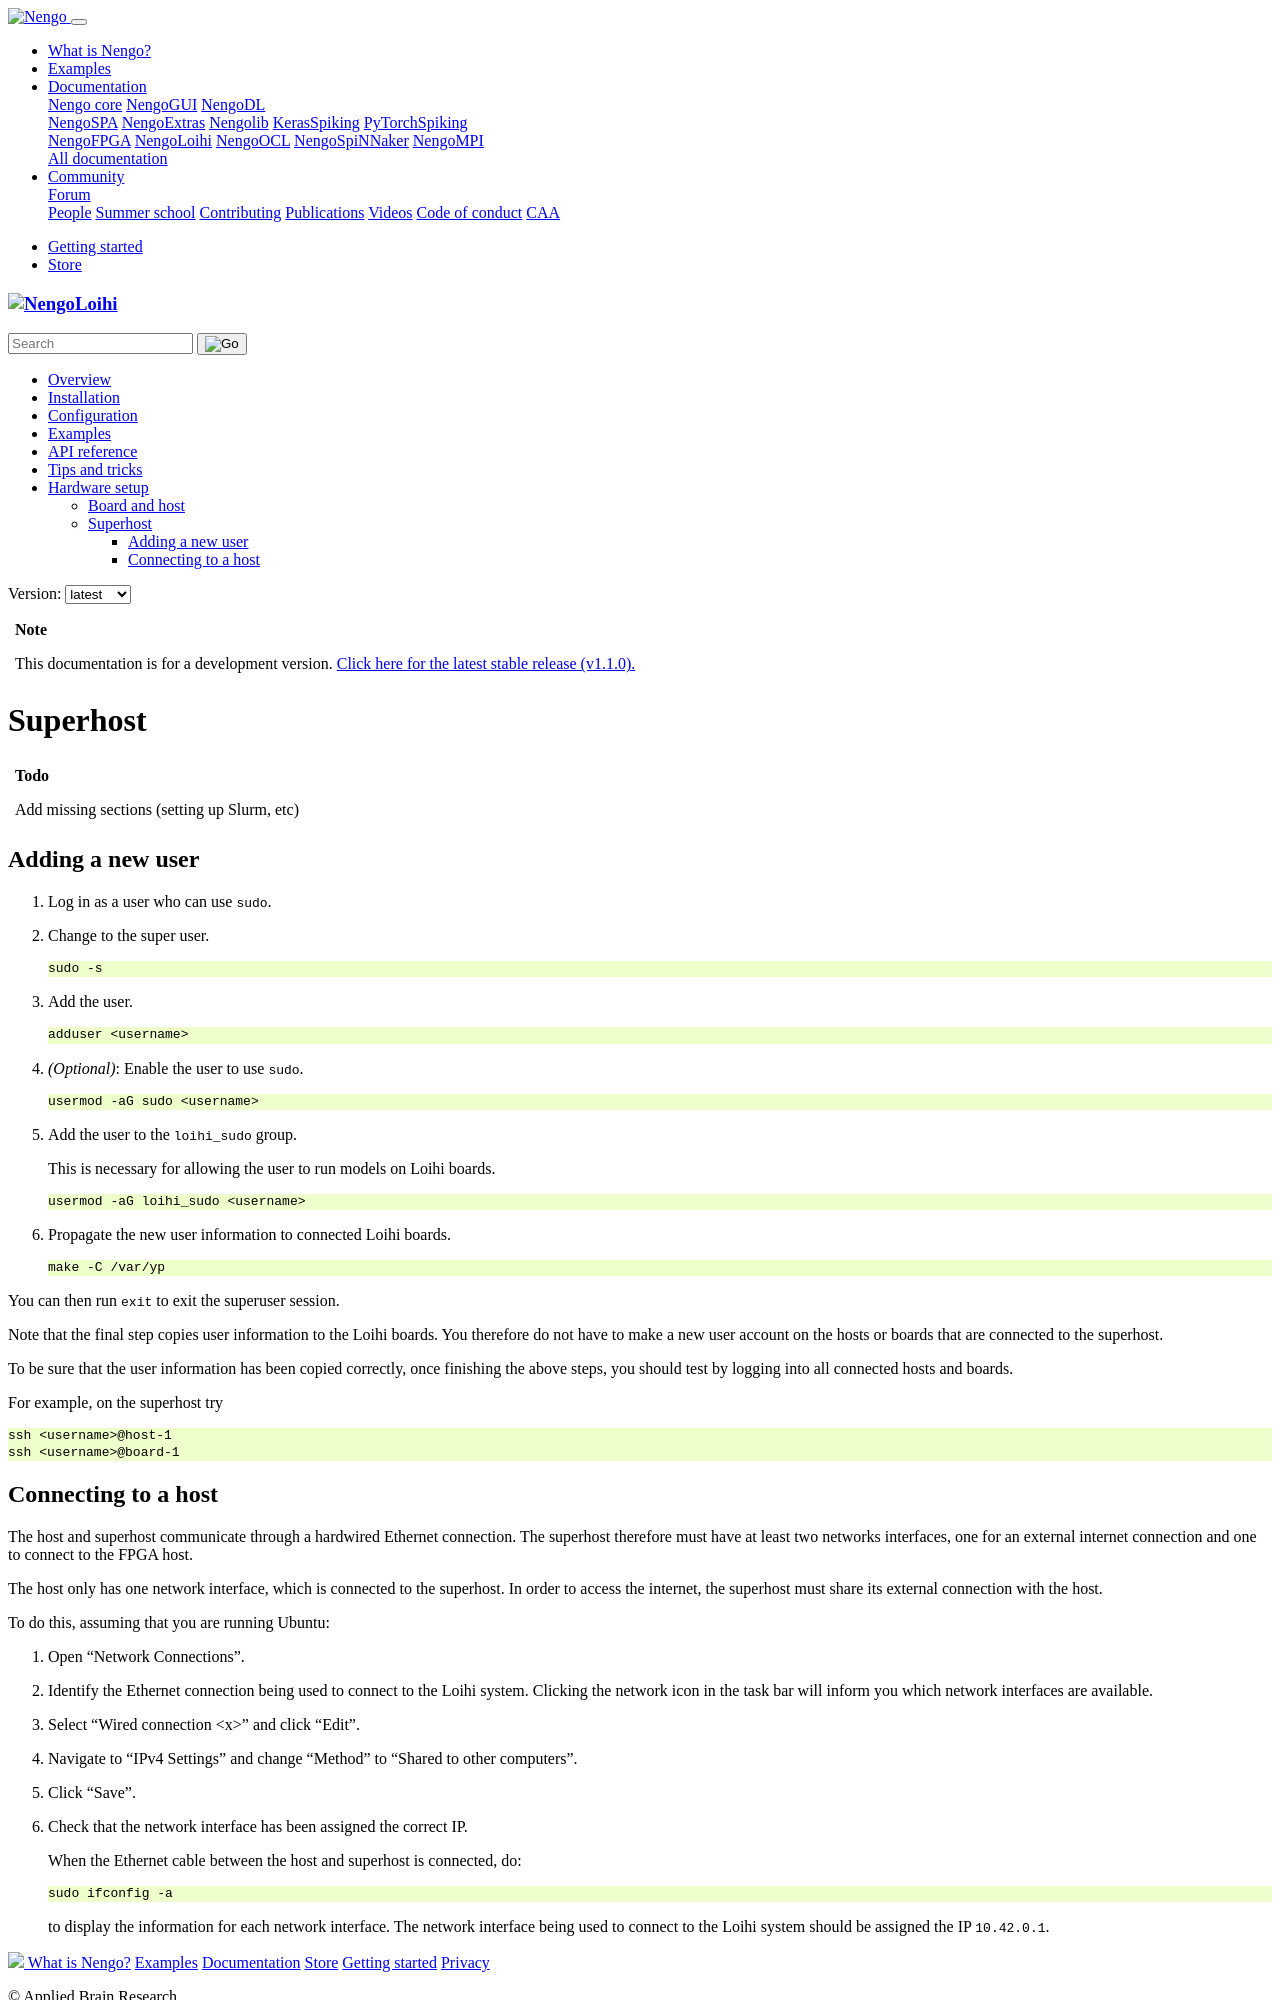

repository: nengo/nengo-loihi · page: setup/superhost.html · generator: sphinx

*********
Superhost
*********

.. todo:: Add missing sections (setting up Slurm, etc)

Adding a new user
=================

1. Log in as a user who can use ``sudo``.

2. Change to the super user.

   .. code-block:: bash

      sudo -s

3. Add the user.

   .. code-block:: bash

      adduser <username>

4. *(Optional)*: Enable the user to use ``sudo``.

   .. code-block:: bash

      usermod -aG sudo <username>

5. Add the user to the ``loihi_sudo`` group.

   This is necessary for allowing the user
   to run models on Loihi boards.

   .. code-block:: bash

      usermod -aG loihi_sudo <username>

6. Propagate the new user information to connected Loihi boards.

   .. code-block:: bash

      make -C /var/yp

You can then run ``exit`` to exit the superuser session.

Note that the final step copies user information
to the Loihi boards.
You therefore do not have to make a new user account
on the hosts or boards that are connected to the superhost.

To be sure that the user information has been copied correctly,
once finishing the above steps,
you should test by logging into all connected hosts and boards.

For example, on the superhost try

.. code-block:: bash

   ssh <username>@host-1
   ssh <username>@board-1
